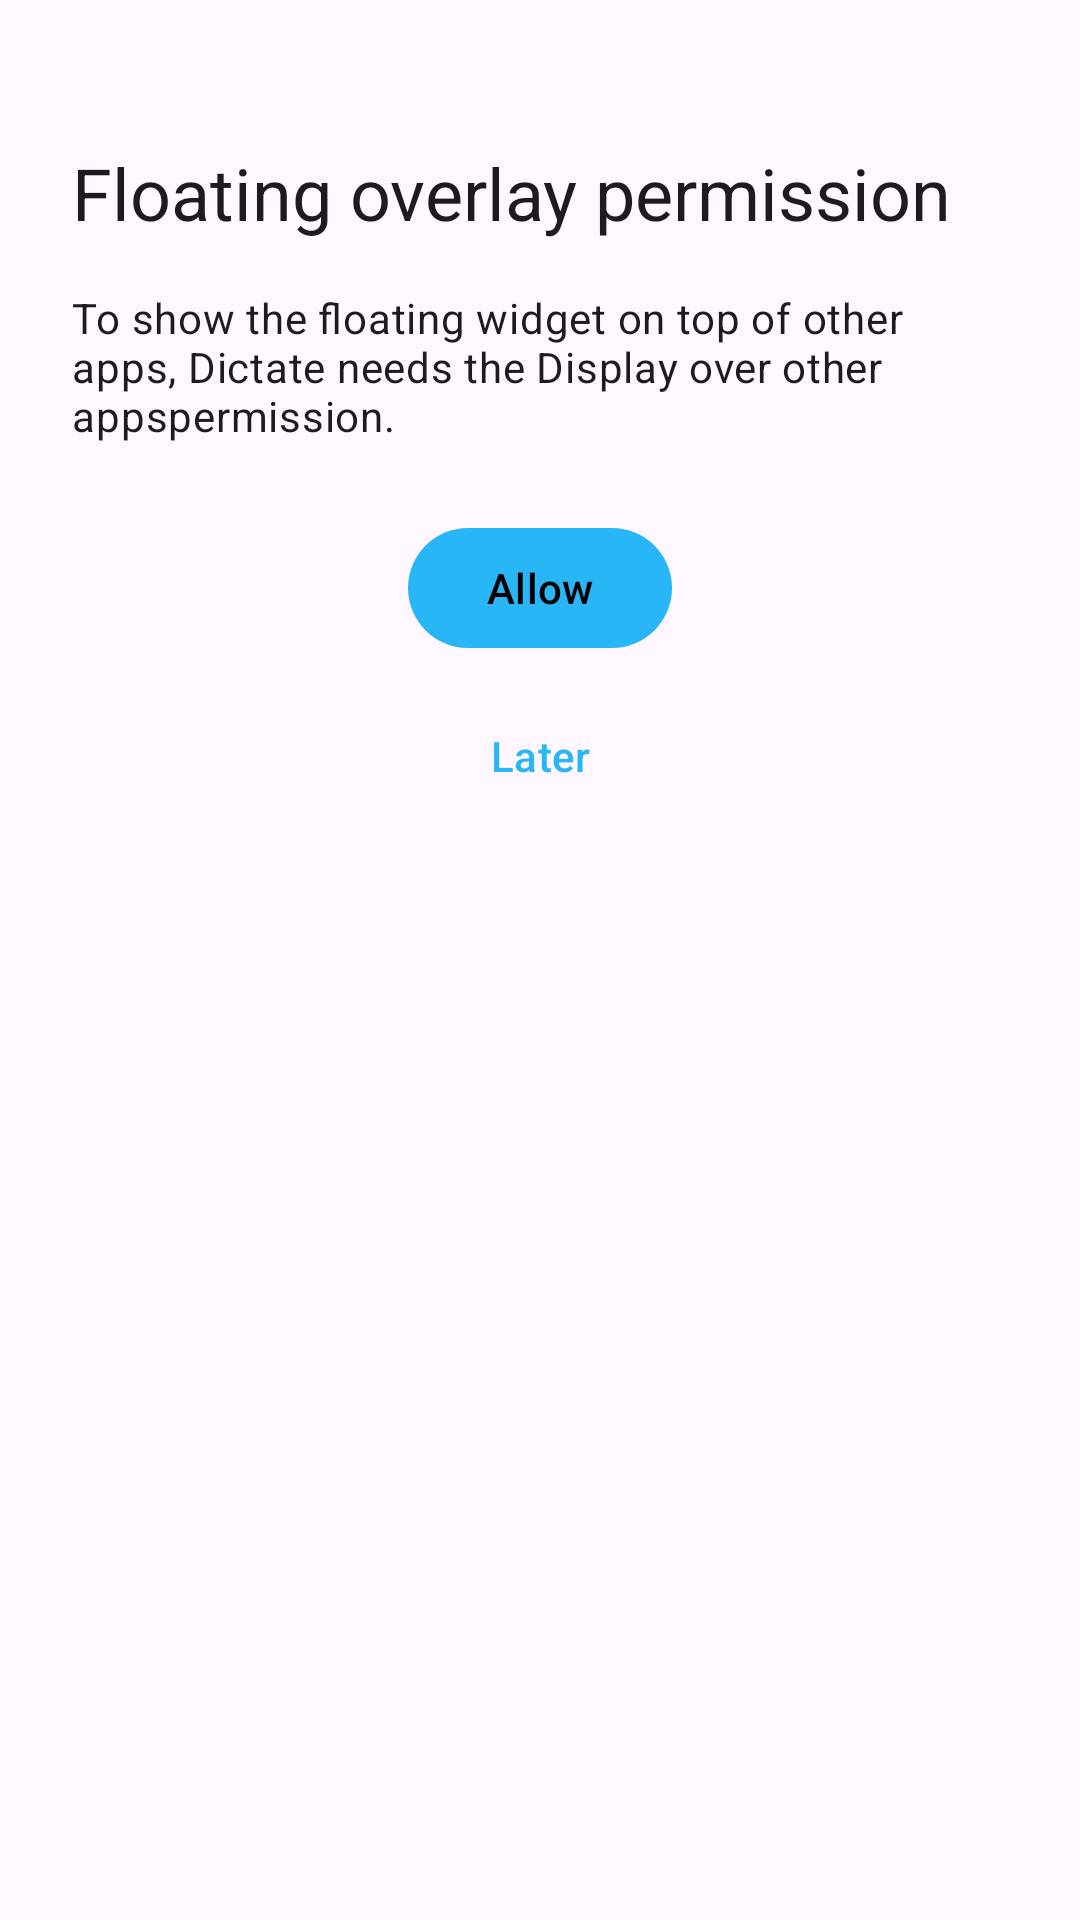

Produce the Android XML layout that renders to this screen, including the resource entries it uses.
<!-- AndroidManifest.xml: application theme Theme.Dictate -->
<!-- res/layout/activity_overlay_permission_onboarding.xml -->
<?xml version="1.0" encoding="utf-8"?>
<androidx.constraintlayout.widget.ConstraintLayout
    xmlns:android="http://schemas.android.com/apk/res/android"
    xmlns:app="http://schemas.android.com/apk/res-auto"
    xmlns:tools="http://schemas.android.com/tools"
    android:id="@+id/activity_overlay_permission_onboarding"
    android:layout_width="match_parent"
    android:layout_height="match_parent"
    android:padding="24dp">

    <TextView
        android:id="@+id/overlay_perm_onboarding_title_tv"
        android:layout_width="0dp"
        android:layout_height="wrap_content"
        android:layout_marginTop="24dp"
        android:text="@string/overlay_perm_onboarding_title"
        android:textAppearance="?attr/textAppearanceHeadlineSmall"
        app:layout_constraintEnd_toEndOf="parent"
        app:layout_constraintStart_toStartOf="parent"
        app:layout_constraintTop_toTopOf="parent" />

    <TextView
        android:id="@+id/overlay_perm_onboarding_explainer_tv"
        android:layout_width="0dp"
        android:layout_height="wrap_content"
        android:layout_marginTop="16dp"
        android:text="@string/overlay_perm_explainer"
        android:textAppearance="?attr/textAppearanceBodyMedium"
        app:layout_constraintEnd_toEndOf="parent"
        app:layout_constraintStart_toStartOf="parent"
        app:layout_constraintTop_toBottomOf="@+id/overlay_perm_onboarding_title_tv" />

    <com.google.android.material.button.MaterialButton
        android:id="@+id/overlay_perm_onboarding_grant_btn"
        android:layout_width="wrap_content"
        android:layout_height="wrap_content"
        android:layout_marginTop="24dp"
        android:text="@string/overlay_perm_grant"
        app:layout_constraintEnd_toEndOf="parent"
        app:layout_constraintStart_toStartOf="parent"
        app:layout_constraintTop_toBottomOf="@+id/overlay_perm_onboarding_explainer_tv" />

    <com.google.android.material.button.MaterialButton
        android:id="@+id/overlay_perm_onboarding_dismiss_btn"
        style="@style/Widget.Material3.Button.TextButton"
        android:layout_width="wrap_content"
        android:layout_height="wrap_content"
        android:layout_marginTop="8dp"
        android:text="@string/overlay_perm_later"
        app:layout_constraintEnd_toEndOf="parent"
        app:layout_constraintStart_toStartOf="parent"
        app:layout_constraintTop_toBottomOf="@+id/overlay_perm_onboarding_grant_btn" />

    <TextView
        android:id="@+id/overlay_perm_onboarding_status_tv"
        android:layout_width="0dp"
        android:layout_height="wrap_content"
        android:layout_marginTop="24dp"
        android:textAppearance="?attr/textAppearanceBodySmall"
        android:textStyle="italic"
        app:layout_constraintEnd_toEndOf="parent"
        app:layout_constraintStart_toStartOf="parent"
        app:layout_constraintTop_toBottomOf="@+id/overlay_perm_onboarding_dismiss_btn"
        tools:ignore="MissingPrefix" />

</androidx.constraintlayout.widget.ConstraintLayout>
<!-- resources referenced by this layout -->
<resources>
  <string name="overlay_perm_explainer">To show the floating widget on top of other apps, Dictate needs the "Display over other apps" permission.</string>
  <string name="overlay_perm_grant">Allow</string>
  <string name="overlay_perm_later">Later</string>
  <string name="overlay_perm_onboarding_title">Floating overlay permission</string>
  <style name="Theme.Dictate" parent="Theme.Material3.Light">
          
          <item name="colorPrimary">@color/dictate_blue</item>
          <item name="colorPrimaryVariant">@color/dictate_blue</item>
          <item name="colorOnPrimary">@color/dictate_black</item>
          
          <item name="colorSecondary">@color/dictate_blue</item>
          <item name="colorSecondaryVariant">@color/dictate_blue</item>
          <item name="colorOnSecondary">@color/dictate_black</item>
          
          <item name="android:statusBarColor">?attr/colorPrimaryVariant</item>
  
          
          <item name="dictateColorWarning">@color/dictate_warning</item>
  
          
          <item name="dictateColorPcMode">@color/dictate_pc_mode</item>
  
          
  
      </style>
  <color name="dictate_blue">#29B6F6</color>
  <color name="dictate_black">#000000</color>
  <color name="dictate_warning">#B26A00</color>
  <color name="dictate_pc_mode">#7E57C2</color>
</resources>
